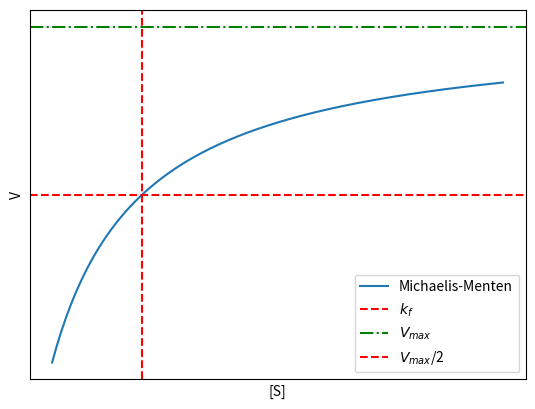

This figure's Python source:
import numpy as np
import matplotlib.pyplot as plt

xx = np.linspace(1e-5,5,200)
yy = xx/(1+xx)

plt.plot(xx,yy, label = 'Michaelis-Menten')
plt.xlabel('[S]')
plt.ylabel('V')
plt.xticks([])
plt.yticks([])
plt.axvline(x=1,color='r',linestyle='--', label = r'$k_f$')
plt.axhline(y=1,color='g',linestyle='-.', label = r'$V_{max}$')
plt.axhline(y=0.5,color='r',linestyle='--', label = r'$V_{max}$/2')
plt.legend()
plt.show()
